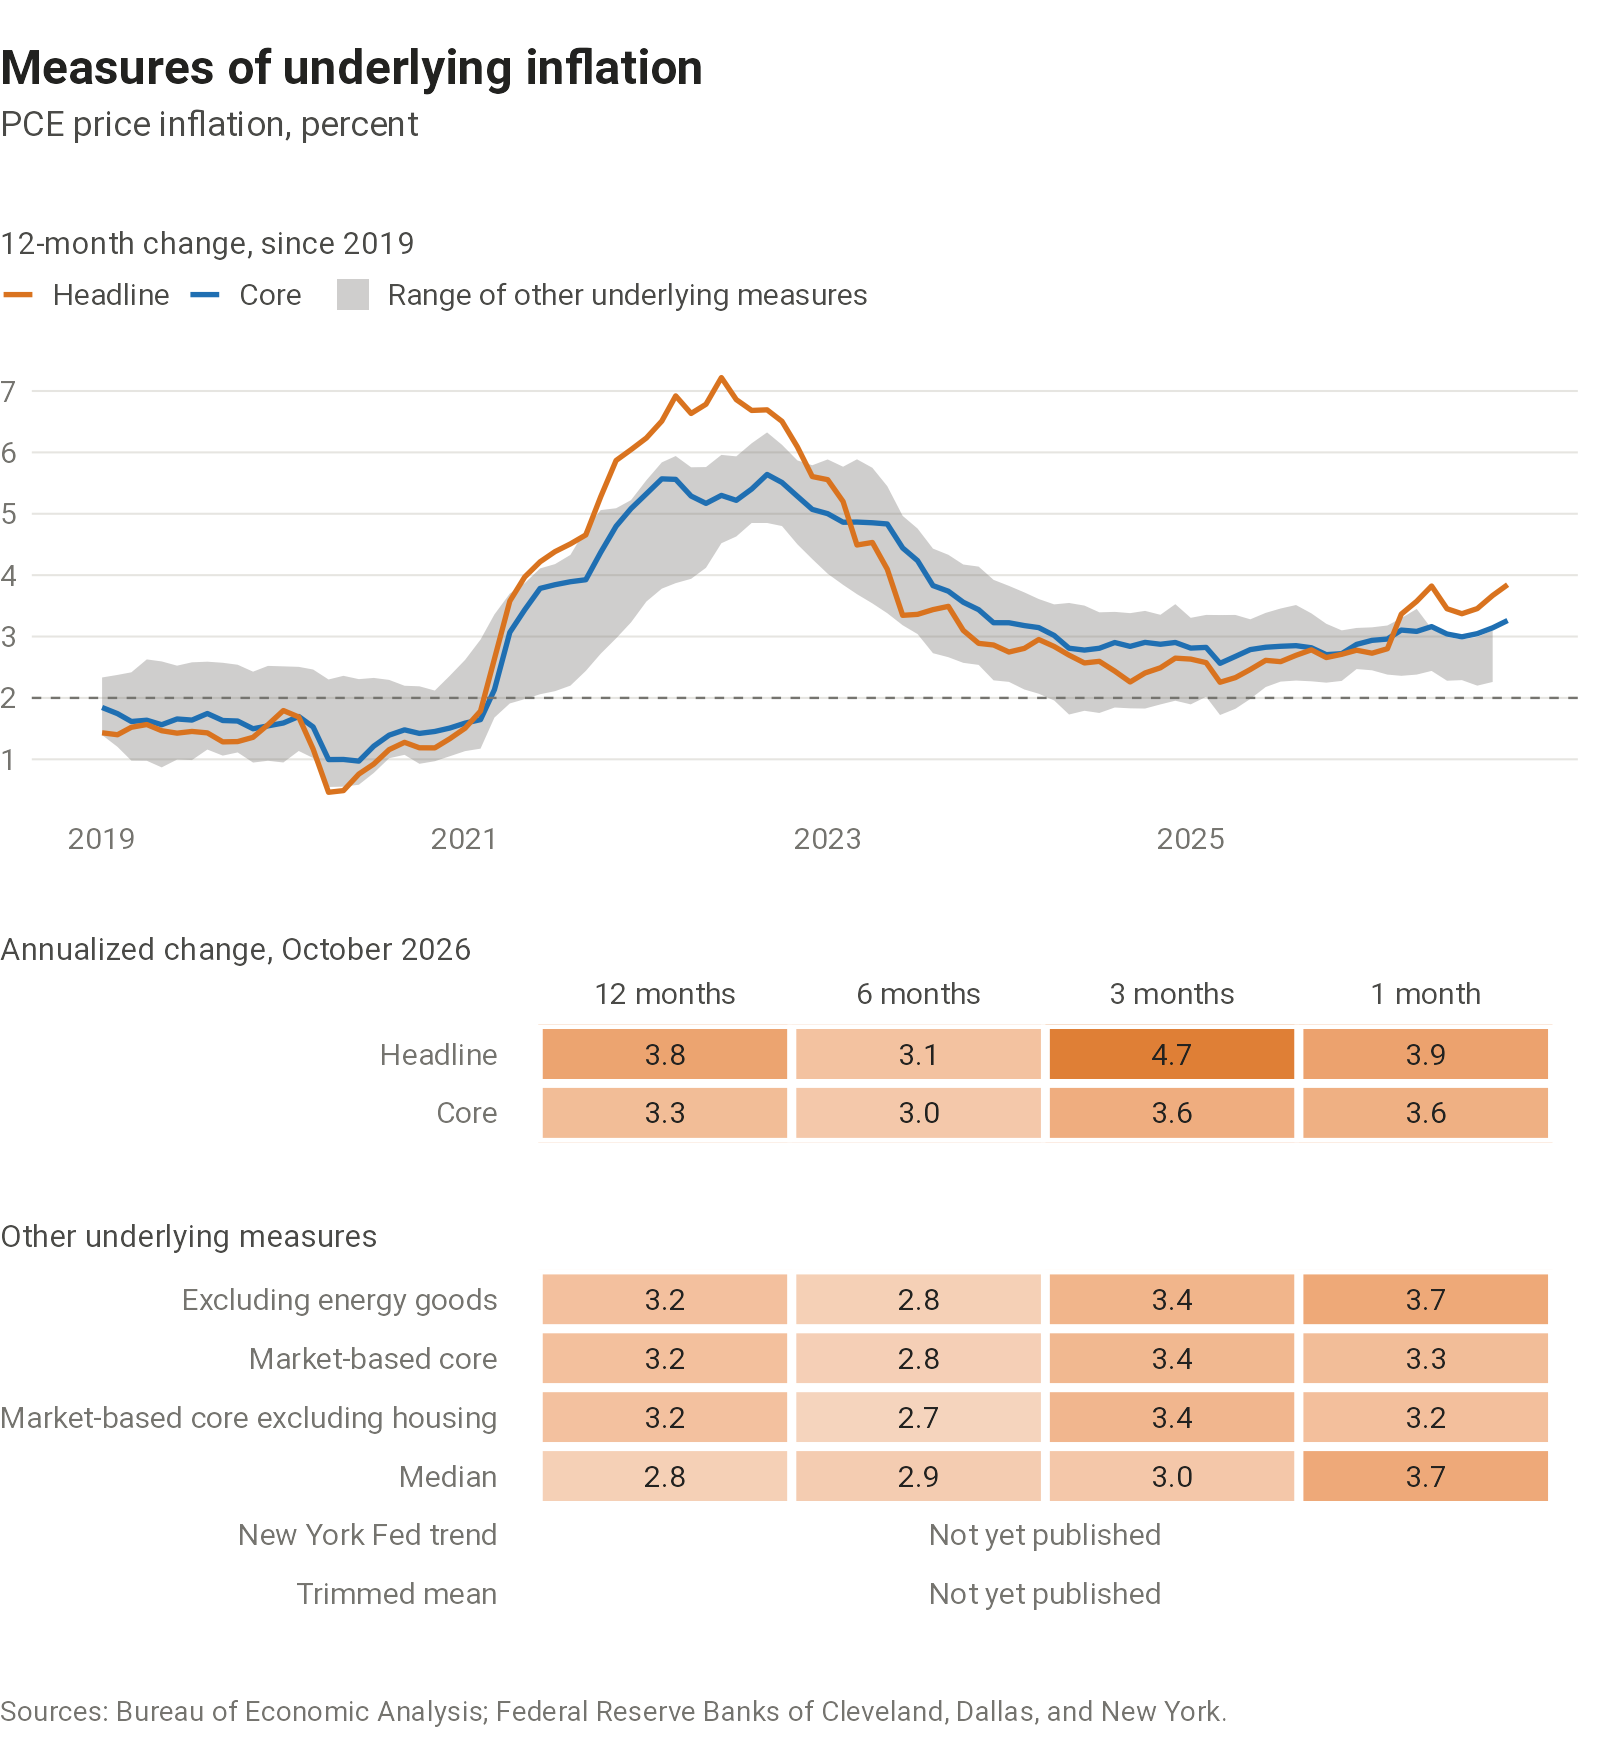

The file beside this chart, header and first rows:
date, headline_twelve_month, core_twelve_month, excluding_energy_goods_twelve_month, market_core_excluding_housing_twelve_mon…, market_core_twelve_month, median_twelve_month, trimmed_mean_twelve_month, trend_twelve_month, headline_six_month, core_six_month, excluding_energy_goods_six_month, market_core_excluding_housing_six_month, market_core_six_month, median_six_month, trimmed_mean_six_month, headline_three_month, core_three_month, excluding_energy_goods_three_month, market_core_excluding_housing_three_mont…, market_core_three_month, median_three_month, trimmed_mean_three_month, headline_one_month
1960-01-01, 1.69, 2.07, 1.6, 0, , , , 1.54, 1.55, 1.92, 1.38, 0, , , , 0.49, 1.45, 0.63, 0, , , , -0.7
1960-02-01, 1.7, 2.19, 1.72, 0, , , , 1.51, 1.47, 1.98, 1.49, 0, , , , 0.65, 1.48, 0.88, 0, , , , 1.25
1960-03-01, 1.69, 2.07, 1.76, 0, , , , 1.51, 1.06, 1.47, 1.09, 0, , , , 0.42, 0.89, 0.83, 0, , , , 0.7
1960-04-01, 1.86, 2, 1.93, 0, , , , 1.53, 1.3, 1.49, 1.47, 0, , , , 2.12, 1.53, 2.33, 0, , , , 4.44
1960-05-01, 1.91, 2.05, 1.97, 0, , , , 1.4, 1.38, 1.45, 1.61, 0, , , , 2.12, 1.42, 2.33, 0, , , , 1.25
1960-06-01, 1.66, 1.8, 1.66, 0, , , , 1.37, 1.24, 1.26, 1.39, 0, , , , 2.06, 1.62, 1.95, 0, , , , 0.54
1960-07-01, 1.63, 1.74, 1.54, 0, , , , 1.52, 1.72, 1.56, 1.71, 0, , , , 1.32, 1.6, 1.1, 0, , , , 2.19
1960-08-01, 1.66, 1.73, 1.6, 0, , , , 1.59, 1.85, 1.47, 1.71, 0, , , , 1.58, 1.52, 1.08, 0, , , , 2.02
1960-09-01, 1.45, 1.54, 1.36, 0, , , , 1.59, 1.85, 1.62, 1.63, 0, , , , 1.63, 1.62, 1.31, 0, , , , 0.7
1960-10-01, 1.32, 1.43, 1.36, 0, , , , 1.42, 1.35, 1.36, 1.25, 0, , , , 1.37, 1.13, 1.4, 0, , , , 1.39
1960-11-01, 1.6, 1.51, 1.59, 0, , , , 1.31, 1.83, 1.58, 1.57, 0, , , , 2.07, 1.64, 2.06, 0, , , , 4.15
1960-12-01, 1.5, 1.33, 1.52, 0, , , , 1.3, 1.77, 1.4, 1.66, 0, , , , 1.91, 1.18, 2.01, 0, , , , 0.23
1961-01-01, 1.58, 1.33, 1.55, 0, , , , 1.02, 1.45, 1.09, 1.38, 0, , , , 1.52, 1.05, 1.36, 0, , , , 0.23
1961-02-01, 1.57, 1.24, 1.52, 0, , , , 1.13, 1.29, 1, 1.34, 0, , , , 0.51, 0.37, 0.63, 0, , , , 1.08
1961-03-01, 1.45, 1.26, 1.41, 0, , , , 1.11, 1.05, 0.9, 1.2, 0, , , , 0.2, 0.63, 0.4, 0, , , , -0.69
1961-04-01, 1.03, 1.22, 1.13, 0, , , , 1.17, 0.71, 1.07, 1.01, 0, , , , -0.1, 1.08, 0.65, 0, , , , -0.69
1961-05-01, 0.98, 1.18, 1.02, 0, , , , 1.33, 0.14, 0.79, 0.48, 0, , , , -0.23, 1.2, 0.33, 0, , , , 0.69
1961-06-01, 0.98, 1.28, 1.04, 0, , , , 1.39, 0.19, 1.15, 0.43, 0, , , , 0.18, 1.68, 0.45, 0, , , , 0.54
1961-07-01, 1.02, 1.25, 1.08, 0, , , , 1.37, 0.59, 1.41, 0.78, 0, , , , 1.28, 1.75, 0.91, 0, , , , 2.63
1961-08-01, 0.93, 1.21, 1, 0, , , , 1.34, 0.57, 1.43, 0.66, 0, , , , 1.39, 1.65, 0.99, 0, , , , 1
1961-09-01, 0.99, 1.33, 1.04, 0, , , , 1.31, 0.92, 1.76, 0.88, 0, , , , 1.67, 1.85, 1.32, 0, , , , 1.38
1961-10-01, 0.87, 1.31, 0.92, 0, , , , 1.27, 1.02, 1.55, 0.84, 0, , , , 0.77, 1.34, 0.76, 0, , , , -0.08
1961-11-01, 0.53, 1.05, 0.61, 0, , , , 1.33, 0.92, 1.32, 0.75, 0, , , , 0.46, 0.99, 0.51, 0, , , , 0.08
1961-12-01, 0.54, 1.17, 0.66, 0, , , , 1.41, 0.88, 1.19, 0.89, 0, , , , 0.1, 0.54, 0.46, 0, , , , 0.31
1962-01-01, 0.71, 1.27, 0.84, 0, , , , 1.67, 0.83, 1.12, 0.91, 0, , , , 0.89, 0.89, 1.05, 0, , , , 2.31
1962-02-01, 0.89, 1.33, 0.96, 0, , , , 1.61, 1.2, 1.24, 1.27, 0, , , , 1.95, 1.49, 2.03, 0, , , , 3.24
1962-03-01, 1.08, 1.54, 1.2, 0, , , , 1.59, 1.24, 1.31, 1.52, 0, , , , 2.38, 2.09, 2.59, 0, , , , 1.6
1962-04-01, 1.25, 1.42, 1.16, 0, , , , 1.34, 1.48, 1.29, 1.48, 0, , , , 2.07, 1.69, 1.92, 0, , , , 1.37
1962-05-01, 1.26, 1.43, 1.21, 0, , , , 1.09, 1.59, 1.54, 1.68, 0, , , , 1.24, 1.58, 1.33, 0, , , , 0.76
1962-06-01, 1.28, 1.46, 1.31, 0, , , , 1.1, 1.67, 1.73, 1.73, 0, , , , 0.96, 1.38, 0.88, 0, , , , 0.76
1962-07-01, 1, 1.39, 1.14, 0, , , , 0.96, 1.17, 1.67, 1.38, 0, , , , 0.28, 1.65, 0.84, 0, , , , -0.68
1962-08-01, 1.06, 1.3, 1.18, 0, , , , 0.78, 0.93, 1.36, 1.09, 0, , , , 0.61, 1.13, 0.85, 0, , , , 1.75
1962-09-01, 1.44, 1.3, 1.44, 0, , , , 0.98, 1.65, 1.28, 1.37, 0, , , , 2.34, 1.18, 1.86, 0, , , , 6.05
1962-10-01, 1.35, 1.26, 1.33, 0, , , , 1.07, 1.21, 1.23, 1.19, 0, , , , 2.16, 0.81, 1.54, 0, , , , -1.2
1962-11-01, 1.41, 1.31, 1.43, 0, , , , 1.25, 1.23, 1.09, 1.17, 0, , , , 1.85, 1.05, 1.49, 0, , , , 0.83
1962-12-01, 1.35, 1.26, 1.23, 0, , , , 1.22, 1.02, 0.78, 0.74, 0, , , , -0.28, 0.39, -0.38, 0, , , , -0.45
1963-01-01, 1.4, 1.33, 1.36, 0, , , , 1.42, 1.63, 0.99, 1.35, 0, , , , 1.11, 1.18, 1.17, 0, , , , 2.97
1963-02-01, 1.24, 1.28, 1.26, 0, , , , 1.19, 1.55, 1.2, 1.44, 0, , , , 1.26, 1.35, 1.38, 0, , , , 1.28
1963-03-01, 1.02, 1.1, 0.99, 0, , , , 1.2, 0.4, 0.93, 0.61, 0, , , , 1.08, 1.47, 1.61, 0, , , , -0.97
1963-04-01, 0.9, 1.21, 0.98, 0, , , , 1.44, 0.59, 1.19, 0.77, 0, , , , 0.08, 1.2, 0.37, 0, , , , -0.07
1963-05-01, 1, 1.25, 1.05, 0, , , , 1.65, 0.78, 1.41, 0.92, 0, , , , 0.3, 1.47, 0.46, 0, , , , 1.97
1963-06-01, 1.16, 1.24, 1.23, 0, , , , 1.68, 1.3, 1.69, 1.72, 0, , , , 1.51, 1.91, 1.82, 0, , , , 2.65
1963-07-01, 1.42, 1.24, 1.35, 0, , , , 1.65, 1.2, 1.49, 1.35, 0, , , , 2.35, 1.78, 2.34, 0, , , , 2.42
1963-08-01, 1.41, 1.32, 1.35, 0, , , , 1.66, 1.27, 1.44, 1.26, 0, , , , 2.24, 1.41, 2.06, 0, , , , 1.65
1963-09-01, 0.9, 1.3, 1.06, 0, , , , 1.78, 1.39, 1.68, 1.5, 0, , , , 1.28, 1.46, 1.18, 0, , , , -0.22
1963-10-01, 1.19, 1.54, 1.29, 0, , , , 1.92, 1.8, 1.89, 1.8, 0, , , , 1.25, 1.99, 1.27, 0, , , , 2.33
1963-11-01, 1.27, 1.55, 1.4, 0, , , , 2.01, 1.75, 1.7, 1.87, 0, , , , 1.27, 1.99, 1.69, 0, , , , 1.72
1963-12-01, 1.45, 1.67, 1.63, 0, , , , 1.85, 1.61, 1.65, 1.54, 0, , , , 1.95, 1.84, 1.89, 0, , , , 1.8
1964-01-01, 1.42, 1.62, 1.54, 0, , , , 1.61, 1.63, 1.75, 1.73, 0, , , , 2.02, 1.5, 2.19, 0, , , , 2.55
1964-02-01, 1.45, 1.69, 1.57, 0, , , , 1.54, 1.64, 1.95, 1.89, 0, , , , 2.02, 1.91, 2.09, 0, , , , 1.71
1964-03-01, 1.6, 1.73, 1.69, 0, , , , 1.45, 1.81, 1.78, 1.88, 0, , , , 1.67, 1.71, 1.88, 0, , , , 0.74
1964-04-01, 1.68, 1.7, 1.78, 0, , , , 1.32, 1.57, 1.51, 1.75, 0, , , , 1.11, 1.52, 1.31, 0, , , , 0.89
1964-05-01, 1.53, 1.6, 1.68, 0, , , , 1.23, 1.3, 1.49, 1.48, 0, , , , 0.59, 1.08, 0.87, 0, , , , 0.15
1964-06-01, 1.45, 1.5, 1.52, 0, , , , 1.24, 1.29, 1.35, 1.5, 0, , , , 0.91, 0.98, 1.13, 0, , , , 1.71
1964-07-01, 1.38, 1.51, 1.52, 0, , , , 1.22, 1.12, 1.27, 1.3, 0, , , , 1.14, 1.03, 1.3, 0, , , , 1.56
1964-08-01, 1.32, 1.55, 1.53, 0, , , , 1.26, 0.99, 1.15, 1.17, 0, , , , 1.38, 1.22, 1.47, 0, , , , 0.89
1964-09-01, 1.49, 1.41, 1.58, 0, , , , 1.24, 1.17, 1.04, 1.28, 0, , , , 1.43, 1.1, 1.44, 0, , , , 1.85
1964-10-01, 1.36, 1.22, 1.47, 0, , , , 1.33, 1.15, 0.94, 1.18, 0, , , , 1.16, 0.86, 1.06, 0, , , , 0.74
1964-11-01, 1.35, 1.28, 1.42, 0, , , , 1.37, 1.41, 1.06, 1.37, 0, , , , 1.43, 0.91, 1.26, 0, , , , 1.7
1964-12-01, 1.35, 1.28, 1.41, 0, , , , 1.36, 1.42, 1.21, 1.32, 0, , , , 1.4, 1.31, 1.2, 0, , , , 1.77
... 742 more rows
